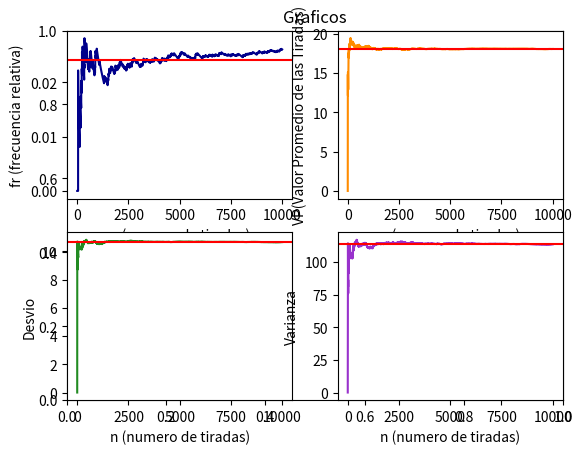

Write the Python code that produced this figure.
from random import randint
import pandas as pd 
import matplotlib.pyplot as plt
from math import pow
from math import sqrt
import numpy as np

class Ruleta(object):
    
    def __init__(self):
        self.resultados = []
        self.frecuenciaRelativa = []
        self.vp = []
        self.varianzas = []
        self.desvios = []
        self.nroTirada =[]
        self.ocurrencias = 0
        self.acumRelativas = 0
        self.acumResultados = 0
        self.promedio = 0
        self.acumVar = 0
        self.varEsp = 0
        self.desEsp = 0

    def tirar(self, n, esperado):
        self.tiradas = n
        self.esperado = esperado
        for i in range(n+1):
            if i == 0:
                pass
            else:
                x = randint(0, 36)
                self.resultados.append(x)
                self.frt(i, x, esperado)
                self.vpt(i,x)
                self.varianza(i,x)
        print('Resultados: ', self.resultados)
        print(len(self.nroTirada), len(self.vp), len(self.frecuenciaRelativa))
        print(pd.DataFrame(self.frecuenciaRelativa))
        self.fa()
        self.calculosFinales()
        self.imprimirGraficos()

    #Fecuencia por tirada
    def frt(self, i , x, esperado):
        if x == esperado:
            self.ocurrencias = self.ocurrencias + 1
        if self.ocurrencias != 0:
            aux = self.ocurrencias/i
        else:
            aux = 0
        self.frecuenciaRelativa.append(aux)
        self.nroTirada.append(i)
        self.acumRelativas = aux + self.acumRelativas

    #Valor Promedio de las tiradas
    def vpt(self, i, x):
        self.acumResultados = self.acumResultados + x
        self.vp.append(self.acumResultados/i)


    #Valor del desvio
    def desvio(self, var):
        self.desvios.append(sqrt(var))

    #Valor de la varianza
    def varianza(self, i, x):
        aux = pow((x-(self.acumResultados/i)),2)
        self.acumVar = self.acumVar + aux
        aux2 = self.acumVar/i
        self.varianzas.append(aux2)
        self.desvio(aux2)

    #Frecuencia absoluta de cada uno de los resultados
    def fa(self):
        a = pd.Series(self.resultados).value_counts()
        b = pd.DataFrame(a)
        b.columns = ['Cantidad']
        print(b.loc[[self.esperado]])

    #calculos finales
    def calculosFinales(self):
         #Calculo para la FR
        self.acumRelativas = self.acumRelativas / self.tiradas

        #Calculo del Promedio General
        aux = 0
        for i in range(37):
            aux = aux + i
        self.promedio = aux/37

        aux2 = 0
        for i in range(37):
            aux2 = aux2 + pow((i - self.promedio), 2)
        self.varEsp = aux2/37
        self.desEsp = sqrt(self.varEsp)

        print('Resultados')
        print('Ultima Fecuencia Relativa: ', self.frecuenciaRelativa[self.tiradas - 1],'esperada:', self.acumRelativas)
        print('Ultimo Promedio: ', self.vp[self.tiradas - 1],'esperado:', self.promedio)
        print('Ultima Varianza: ', self.varianzas[self.tiradas - 1],'esperada:', self.varEsp)
        print('Ultimo Desvio: ', self.desvios[self.tiradas - 1],'esperado:', self.desEsp)


    def imprimirGraficos(self):

        #Graficos
        plt.title('Graficos')

        plt.subplot(2, 2, 1)
        plt.plot(self.nroTirada, self.frecuenciaRelativa, color='darkblue')
        plt.axhline(y=self.acumRelativas, color='r', linestyle='-')
        plt.xlabel('n (numero de tiradas)')
        plt.ylabel('fr (frecuencia relativa)')

        plt.subplot(2, 2, 2)
        plt.plot(self.nroTirada, self.vp, color='darkorange')
        plt.axhline(y=self.promedio, color='r', linestyle='-')
        plt.xlabel('n (numero de tiradas)')
        plt.ylabel('VP(Valor Promedio de las Tiradas)')


        plt.subplot(2, 2, 3)
        plt.plot(self.nroTirada, self.desvios, color='forestgreen')
        plt.axhline(y=self.desEsp, color='r', linestyle='-')
        plt.xlabel('n (numero de tiradas)')
        plt.ylabel('Desvio')

        plt.subplot(2, 2, 4)
        plt.plot(self.nroTirada, self.varianzas, color='darkorchid')
        plt.axhline(y=self.varEsp, color='r', linestyle='-')
        plt.xlabel('n (numero de tiradas)')
        plt.ylabel('Varianza')

        plt.savefig('full_figure_one.png')
        plt.show()



def main():
    r = Ruleta()
    r.tirar(10000, 5)


 
main()
